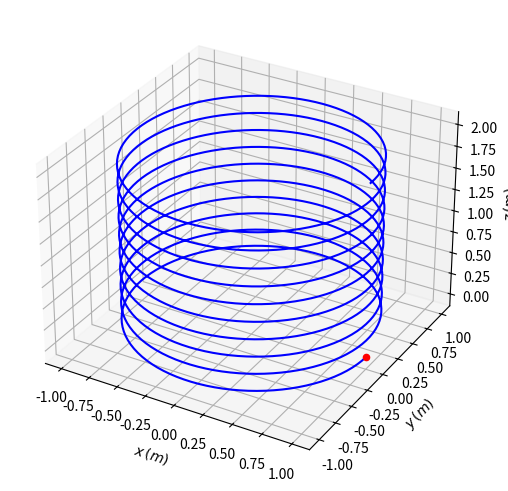

Write Python code to recreate this figure. (Note: this script raises an exception after producing the figure.)
# import libraries
import numpy as np
from scipy.integrate import odeint

# the vector valued function to
# describe the velocity field
def vfunc(x,t):
    omega=2*np.pi # 1/s
    v_z=0.2 # m/s
    return np.array([omega*x[1],-omega*x[0],v_z])

# define initial point
x0=np.array([1,0,0])

# define the time instances
# at which the point is recorded
ts=np.linspace(0,10,1000)

# solve the differential equation
# describing the motion of the point
# get a list of points
xs=odeint(vfunc,x0,ts)

# create a 3-D plot of the
# calculated point trajectory
from mpl_toolkits import mplot3d
import matplotlib.pyplot as plt
from matplotlib.ticker import (AutoMinorLocator,MultipleLocator)

# initialize the figure and set axes to 3D
fig=plt.figure(figsize=(6,5))
ax=plt.axes(projection='3d')

# plot the trajectory and the starting point
ax.plot3D(xs[:,0],xs[:,1],xs[:,2],color='blue')
ax.scatter(xs[0,0],xs[0,1],xs[0,2],color='red',marker='o',s=20)

# tune and save the figure into a file
ax.set_xlabel(r'$x\,(m)$')
ax.set_ylabel(r'$y\,(m)$')
ax.set_zlabel(r'$z\,(m)$')
ax.grid(which='major',color='#CCCCCC',linestyle='-',linewidth=0.3)
ax.xaxis.set_major_locator(MultipleLocator(0.25))
ax.yaxis.set_major_locator(MultipleLocator(0.25))
ax.zaxis.set_major_locator(MultipleLocator(0.25))
fig.tight_layout()
fig.savefig('../figs/example-fig-flowmap-with-odeint.svg',
            bbox_inches='tight',pad_inches=0.3)
plt.close(fig)
